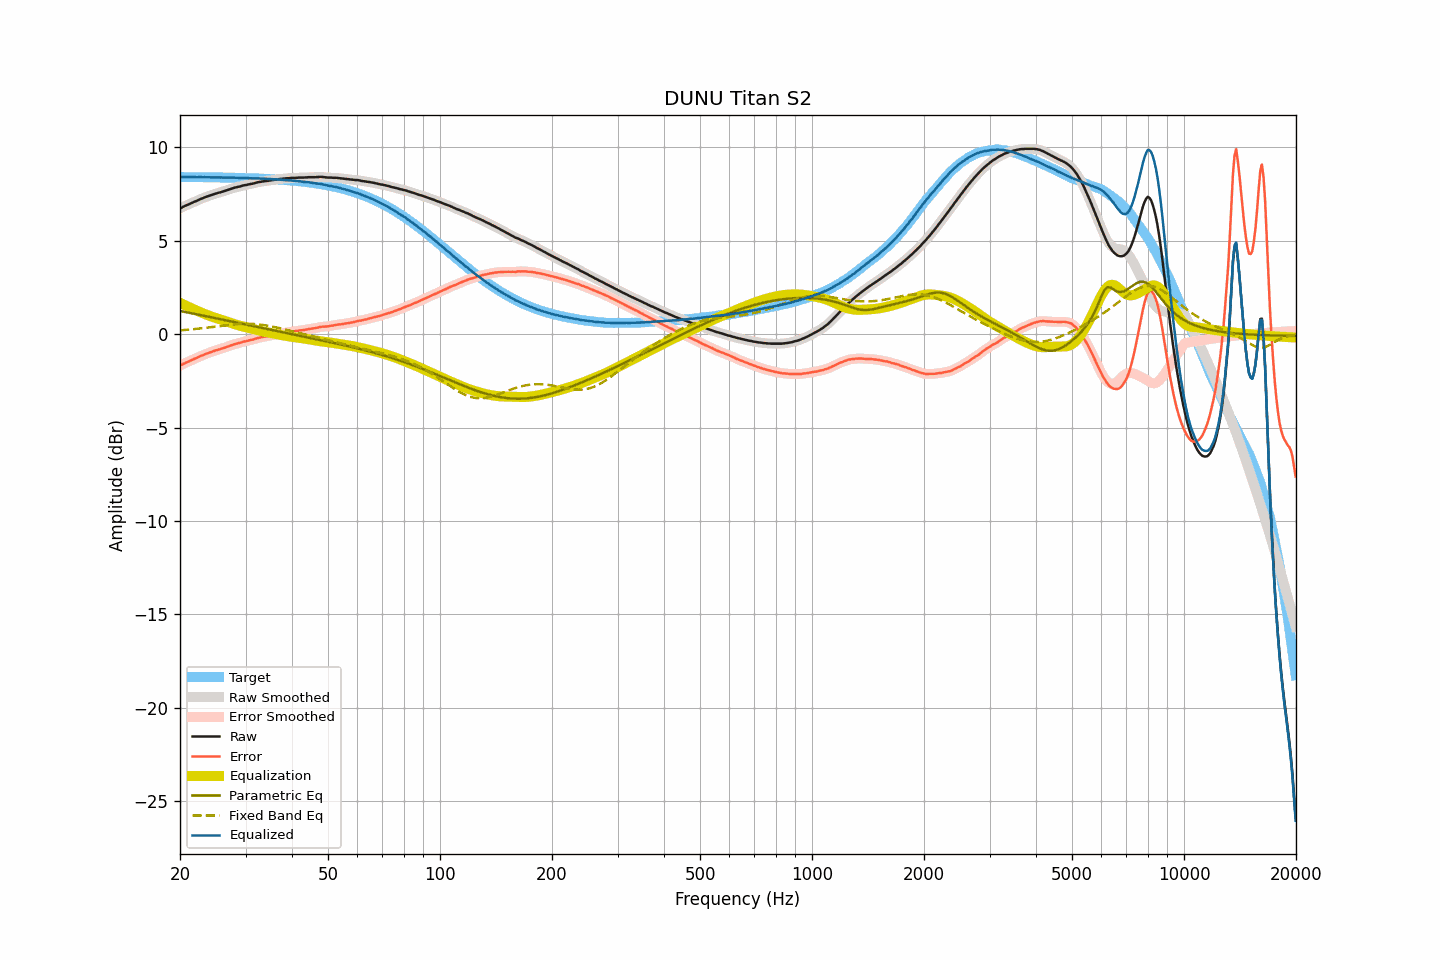

The file beside this chart, header and first rows:
frequency, raw, smoothed, error, error_smoothed, equalization, parametric_eq, fixed_band_eq, equalized_raw, equalized_smoothed, target
20.00, 6.73, 6.73, -1.68, -1.68, 1.68, 1.24, 0.20, 8.41, 8.41, 8.41
20.20, 6.77, 6.78, -1.64, -1.64, 1.64, 1.23, 0.21, 8.41, 8.41, 8.41
20.40, 6.82, 6.82, -1.59, -1.59, 1.60, 1.21, 0.22, 8.42, 8.42, 8.41
20.61, 6.86, 6.86, -1.55, -1.55, 1.56, 1.19, 0.23, 8.42, 8.42, 8.41
20.81, 6.90, 6.90, -1.51, -1.51, 1.51, 1.18, 0.23, 8.42, 8.41, 8.41
21.02, 6.93, 6.94, -1.48, -1.48, 1.47, 1.16, 0.24, 8.41, 8.41, 8.41
21.23, 6.97, 6.97, -1.44, -1.44, 1.43, 1.14, 0.25, 8.41, 8.41, 8.41
21.44, 7.01, 7.01, -1.40, -1.40, 1.40, 1.13, 0.26, 8.41, 8.41, 8.41
21.66, 7.05, 7.05, -1.36, -1.36, 1.36, 1.11, 0.27, 8.41, 8.41, 8.41
21.87, 7.09, 7.09, -1.31, -1.32, 1.32, 1.09, 0.27, 8.41, 8.41, 8.41
22.09, 7.12, 7.13, -1.28, -1.28, 1.28, 1.07, 0.28, 8.40, 8.41, 8.41
22.31, 7.16, 7.16, -1.24, -1.24, 1.24, 1.06, 0.29, 8.40, 8.40, 8.41
22.54, 7.20, 7.20, -1.20, -1.20, 1.20, 1.04, 0.30, 8.40, 8.40, 8.41
22.76, 7.24, 7.24, -1.16, -1.16, 1.17, 1.02, 0.31, 8.41, 8.41, 8.40
22.99, 7.27, 7.28, -1.13, -1.13, 1.13, 1.00, 0.32, 8.40, 8.41, 8.40
23.22, 7.31, 7.31, -1.09, -1.09, 1.09, 0.99, 0.33, 8.41, 8.40, 8.40
23.45, 7.34, 7.34, -1.06, -1.06, 1.06, 0.97, 0.34, 8.40, 8.40, 8.40
23.69, 7.37, 7.37, -1.03, -1.03, 1.03, 0.95, 0.35, 8.40, 8.40, 8.40
23.92, 7.40, 7.40, -1.00, -1.00, 0.99, 0.93, 0.36, 8.40, 8.40, 8.40
24.16, 7.43, 7.43, -0.97, -0.97, 0.96, 0.91, 0.37, 8.40, 8.40, 8.40
24.40, 7.46, 7.46, -0.93, -0.93, 0.93, 0.90, 0.39, 8.40, 8.40, 8.40
24.65, 7.49, 7.49, -0.90, -0.90, 0.90, 0.88, 0.40, 8.40, 8.40, 8.40
24.89, 7.52, 7.52, -0.87, -0.87, 0.88, 0.86, 0.41, 8.40, 8.40, 8.39
25.14, 7.54, 7.55, -0.85, -0.85, 0.85, 0.84, 0.42, 8.39, 8.39, 8.39
25.39, 7.57, 7.57, -0.82, -0.82, 0.82, 0.83, 0.43, 8.39, 8.39, 8.39
25.65, 7.59, 7.59, -0.80, -0.80, 0.79, 0.81, 0.44, 8.39, 8.39, 8.39
25.91, 7.62, 7.62, -0.77, -0.77, 0.77, 0.79, 0.45, 8.39, 8.39, 8.39
26.16, 7.64, 7.64, -0.74, -0.74, 0.74, 0.77, 0.46, 8.38, 8.38, 8.39
26.43, 7.67, 7.67, -0.71, -0.71, 0.71, 0.75, 0.47, 8.38, 8.38, 8.39
26.69, 7.70, 7.70, -0.68, -0.68, 0.68, 0.73, 0.48, 8.38, 8.38, 8.38
26.96, 7.73, 7.73, -0.65, -0.65, 0.65, 0.72, 0.49, 8.38, 8.38, 8.38
27.23, 7.76, 7.76, -0.62, -0.62, 0.62, 0.70, 0.50, 8.38, 8.38, 8.38
27.50, 7.79, 7.79, -0.59, -0.59, 0.59, 0.68, 0.51, 8.38, 8.38, 8.38
27.77, 7.81, 7.82, -0.56, -0.56, 0.56, 0.66, 0.52, 8.38, 8.38, 8.38
28.05, 7.84, 7.84, -0.53, -0.53, 0.54, 0.64, 0.53, 8.38, 8.38, 8.37
28.33, 7.86, 7.86, -0.51, -0.51, 0.51, 0.63, 0.54, 8.37, 8.37, 8.37
28.62, 7.88, 7.88, -0.49, -0.49, 0.48, 0.61, 0.54, 8.37, 8.37, 8.37
28.90, 7.90, 7.90, -0.47, -0.46, 0.46, 0.59, 0.55, 8.36, 8.36, 8.37
29.19, 7.92, 7.93, -0.44, -0.44, 0.44, 0.57, 0.55, 8.36, 8.36, 8.37
29.48, 7.95, 7.95, -0.41, -0.41, 0.42, 0.55, 0.55, 8.37, 8.36, 8.36
29.78, 7.97, 7.97, -0.39, -0.39, 0.39, 0.53, 0.56, 8.37, 8.36, 8.36
30.08, 7.98, 7.99, -0.38, -0.37, 0.37, 0.52, 0.56, 8.36, 8.36, 8.36
30.38, 8.00, 8.00, -0.35, -0.35, 0.35, 0.50, 0.56, 8.35, 8.36, 8.35
30.68, 8.02, 8.02, -0.33, -0.33, 0.33, 0.48, 0.56, 8.35, 8.35, 8.35
30.99, 8.04, 8.04, -0.31, -0.31, 0.31, 0.46, 0.56, 8.35, 8.35, 8.35
31.30, 8.05, 8.06, -0.29, -0.29, 0.29, 0.44, 0.55, 8.34, 8.34, 8.35
31.61, 8.07, 8.08, -0.27, -0.27, 0.26, 0.42, 0.55, 8.34, 8.34, 8.34
31.93, 8.10, 8.10, -0.24, -0.24, 0.24, 0.41, 0.54, 8.34, 8.34, 8.34
32.24, 8.12, 8.12, -0.21, -0.22, 0.22, 0.39, 0.53, 8.34, 8.34, 8.34
32.57, 8.14, 8.14, -0.19, -0.19, 0.20, 0.37, 0.52, 8.34, 8.34, 8.33
32.89, 8.15, 8.16, -0.18, -0.17, 0.18, 0.35, 0.51, 8.33, 8.33, 8.33
33.22, 8.17, 8.17, -0.15, -0.16, 0.16, 0.33, 0.50, 8.33, 8.33, 8.33
33.55, 8.18, 8.18, -0.14, -0.14, 0.14, 0.32, 0.49, 8.32, 8.32, 8.32
33.89, 8.19, 8.19, -0.13, -0.13, 0.12, 0.30, 0.48, 8.32, 8.32, 8.32
34.23, 8.20, 8.20, -0.11, -0.11, 0.11, 0.28, 0.46, 8.31, 8.31, 8.31
34.57, 8.21, 8.22, -0.10, -0.09, 0.09, 0.26, 0.45, 8.30, 8.31, 8.31
34.92, 8.23, 8.23, -0.07, -0.08, 0.07, 0.24, 0.43, 8.31, 8.30, 8.30
35.27, 8.24, 8.24, -0.06, -0.06, 0.06, 0.23, 0.42, 8.30, 8.30, 8.30
35.62, 8.25, 8.26, -0.04, -0.04, 0.04, 0.21, 0.40, 8.29, 8.30, 8.29
35.97, 8.27, 8.27, -0.02, -0.02, 0.02, 0.19, 0.38, 8.29, 8.29, 8.29
... 635 more rows
